Labelled photos from "gesture_rf", an image-classification folder in LukitaFalensiaMarjan/Persentation_Coach. The possible labels are: gestur aktif, membelakangi, menunduk, pointing at slide, netral, tangan terlipat, tangan tersembunyi.

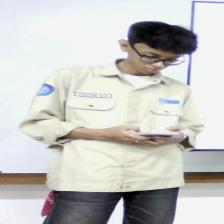
Label: menunduk

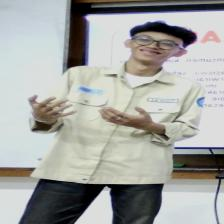
Label: gestur aktif

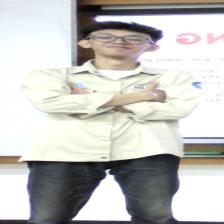
Label: tangan terlipat

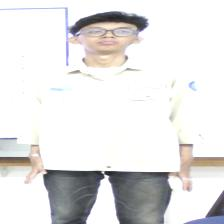
Label: netral

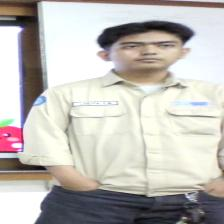
Label: tangan tersembunyi

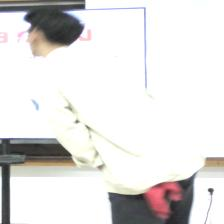
Label: membelakangi
